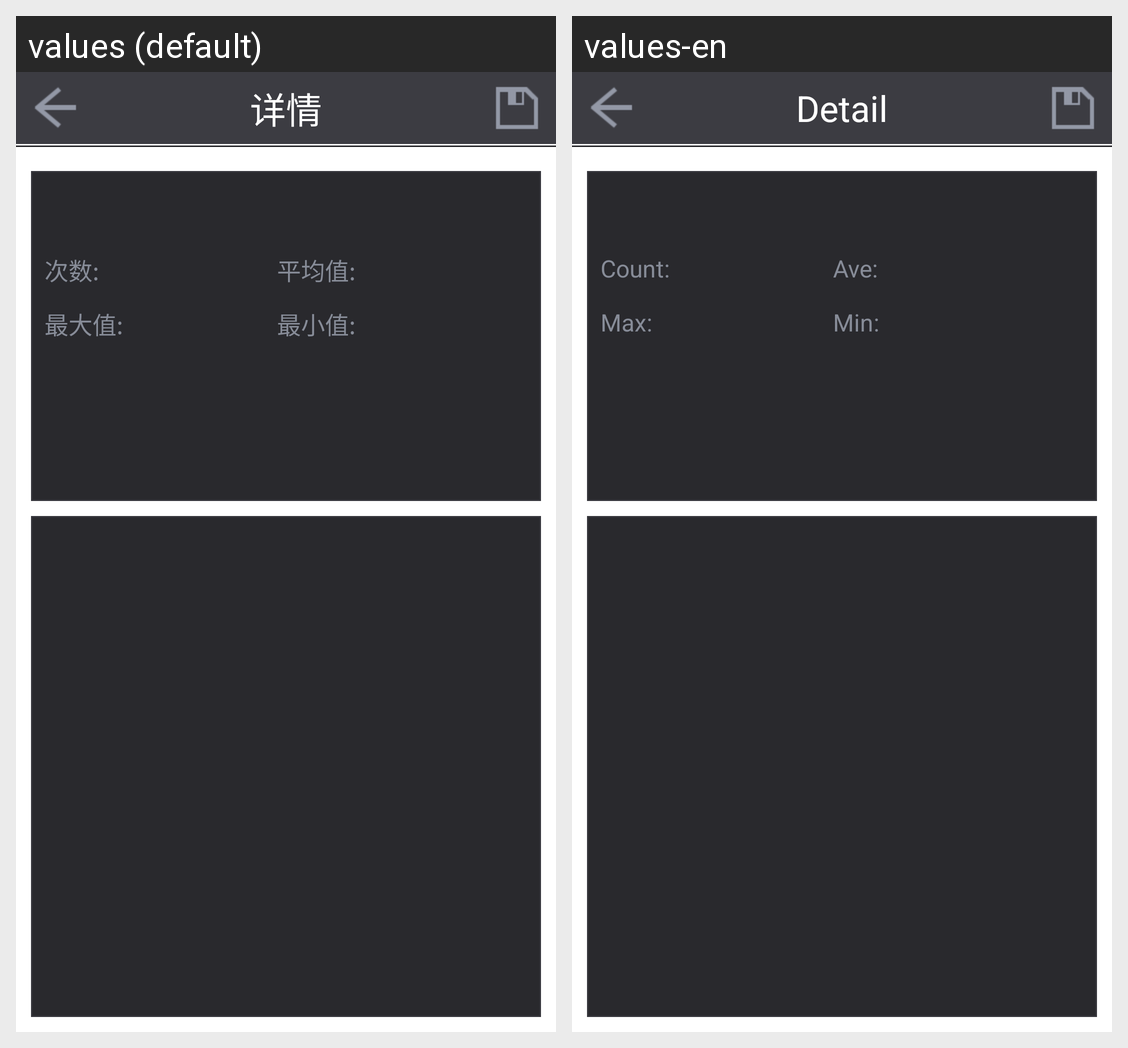

For this localized Android screen grid, give each drawn string resource with its value in every locale shown.
Android screen res/layout/gt_perf_detail.xml rendered under 2 locales, left to right: values (default), values-en. Device: Nexus 5 (rendered at 1080×1920; each locale shown at half size, 540×960, under a caption strip naming it); theme Theme.MaterialComponents.DayNight.NoActionBar.
Strings drawn on this screen, with the default value and each locale's value (text and hints the layout hard-codes, and strings that could not be matched under every locale, appear in the picture but are not listed):

prof_detail_title
  values: 详情
  values-en: Detail

prof_detail_Count
  values: 次数:
  values-en: Count:

prof_detail_ave
  values: 平均值:
  values-en: Ave:

prof_detail_max
  values: 最大值:
  values-en: Max:

prof_detail_min
  values: 最小值:
  values-en: Min:
